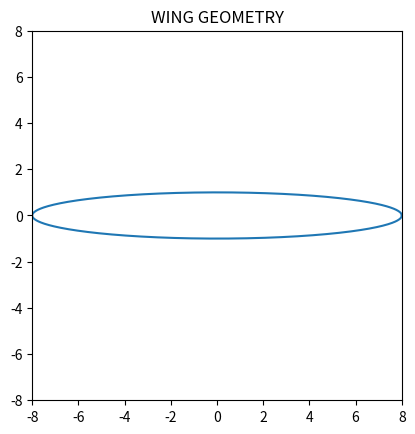
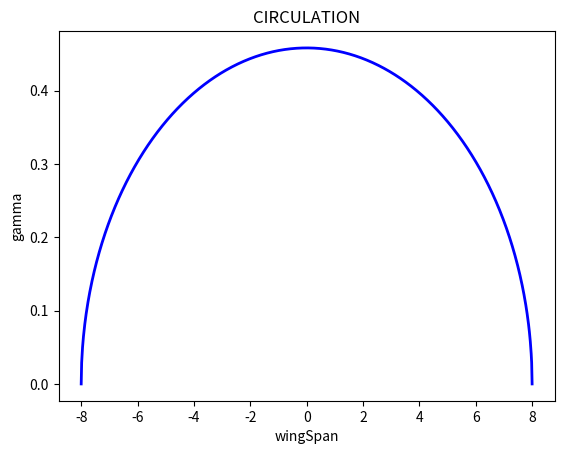

Recreate these plots in Python, in order.
from math import *
import numpy as np 
import matplotlib.pyplot as plt 

#WING DATA 
wingSpan = 16
maxChord = 2
chord = lambda y: maxChord*sqrt(1-(2*y/wingSpan)**2)

#PLOT WING
fig = plt.figure()
lim = (-0.5*wingSpan,0.5*wingSpan)
ax = fig.add_subplot(111,aspect='equal',xlim=lim,ylim=lim)
nPoints = 1000
t = np.linspace(0,2*pi,nPoints)
ax.plot(0.5*wingSpan*np.cos(t),0.5*maxChord*np.sin(t))
ax.set_title('WING GEOMETRY')
plt.show()

#SET ANGLE OF ATTACK AND FREESTREAM VELOCITY
alfa = radians(5)
alfaL0 = radians(0)
Vinf = 1

#BUILD SYSTEM OF EQUATIONS
nCoeff = 50
points = np.linspace(-0.5*wingSpan + 1/wingSpan, 0.5*wingSpan-1/wingSpan,nCoeff)
A = np.ones((nCoeff,nCoeff))
b = []
tol = 1e-4
for i in range(nCoeff):
  y = points[i]
  c = chord(y)
  theta = acos(-2*y/wingSpan)
  b.append(alfa-alfaL0)
  for j in range(nCoeff):
    A[i,j] = (2*wingSpan/(pi*c))*sin((j+1)*theta) + (j+1)*sin((j+1)*theta)/sin(theta)

#SOLVE THE SYSTEM
coeff = np.linalg.solve(A,b)

#OBTAIN GAMMA
getGamma = lambda theta: 2*wingSpan*Vinf*sum([a*sin((n+1)*theta) for a,n in zip(coeff, range(nCoeff))])
gamma = []
xaxis = np.linspace(-0.5*wingSpan,0.5*wingSpan,nPoints)
for j in range(nPoints):
  y = xaxis[j]
  theta = acos(-2*y/wingSpan)
  gamma.append(getGamma(theta))

#COMPUTE LIFT AND DRAG
surface = pi*0.5*wingSpan*0.5*maxChord
AR = (wingSpan**2)/surface
CL = pi*AR*coeff[0]

delta = sum([i*(coeff[i]/coeff[0])**2 for i in range(2,nCoeff-2,1)])
efficiency = 1/(1+delta)
CDi = (CL**2)/(pi*AR*efficiency)

#PRINT RESULTS
print('''
----------------------------
WING DATA
  wingspan --> {0} m
  maximum chord --> {1} m
  design --> ellipse
  surface --> {2} m^2
  aspect ratio --> {3}

AERODYNAMIC DATA
  efficiency --> {4}
  calculated CL --> {5}
  calculated CDi --> {6}
-----------------------------
 '''.format(wingSpan,maxChord,round(surface,3),round(AR,4),round(efficiency,4),round(CL,4),round(CDi,4)))

#PLOT SOLUTION
fig = plt.figure()
ax = fig.add_subplot(111)
ax.plot(xaxis,gamma,'b-',lw=2)
ax.set_title('CIRCULATION')
ax.set_xlabel('wingSpan')
ax.set_ylabel('gamma')
plt.show()